The GitHub repository Slade-99/Deep_Learning contains a labelled image folder "Private" with 3 categories: abnormal, normal, pneumonia. Examples follow, each with its label.

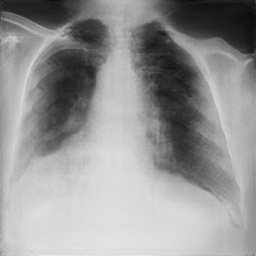
Label: pneumonia

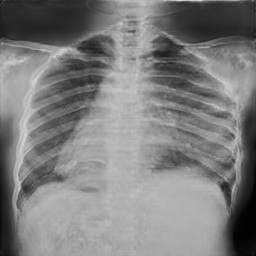
Label: normal

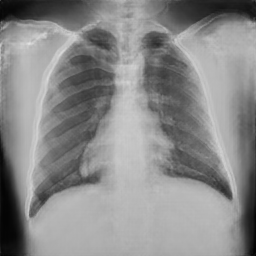
Label: normal

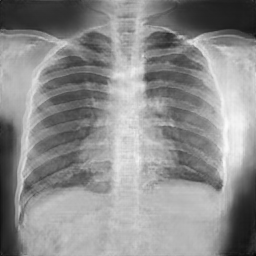
Label: normal

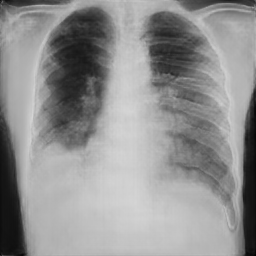
Label: pneumonia

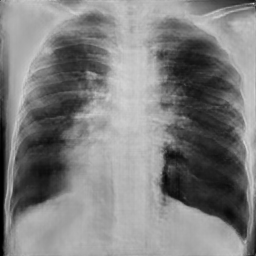
Label: pneumonia
